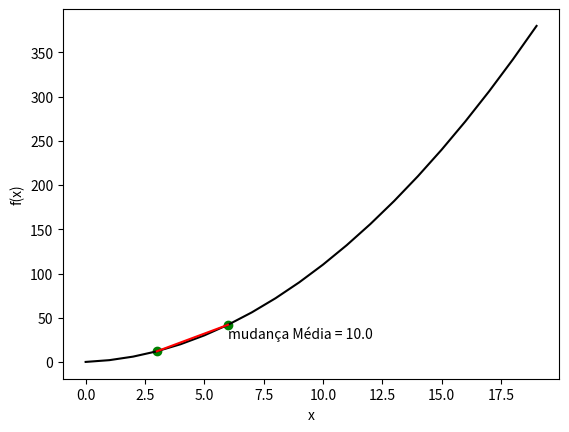

Recreate this plot in Python.
"""
Utilizando a função anterior, vamos agora calcular
a taxa média de mudança para um determinado intervalo
na linha calculando a inclinação de uma linha secante
que conecta dois pontos na linha.
"""
from matplotlib import pyplot as plt


def f(x):
    return x ** 2 + x


x = list(range(0, 20))
y = [f(i) for i in x]

# Definição dos valores para a taxa média:
x1 = 3
x2 = 6

# Vamos obter os valores de f(x):
y1 = f(x1)
y2 = f(x2)

# Vamos calcular as inclinações:
z = (y2 - y1) / (x2 - x1)

# Vamos criar os valores para a linha secante:
sec_x = [x1, x2]

# Obtendo os valores de y:
sec_y = [f(j) for j in sec_x]

plt.xlabel('x')
plt.ylabel('f(x)')

# Plotando a função:
plt.plot(x, y, color='black')

# Plotando os intervalos:
plt.scatter([x1, x2], [y1, y2], color='green')

# Plotando a linha secante:
plt.plot(sec_x, sec_y, color='red')

# xxxxxxxxxxxxxxx:
plt.annotate('mudança Média = ' + str(z), (x2, (y2 + y1) / 2))

plt.show()
